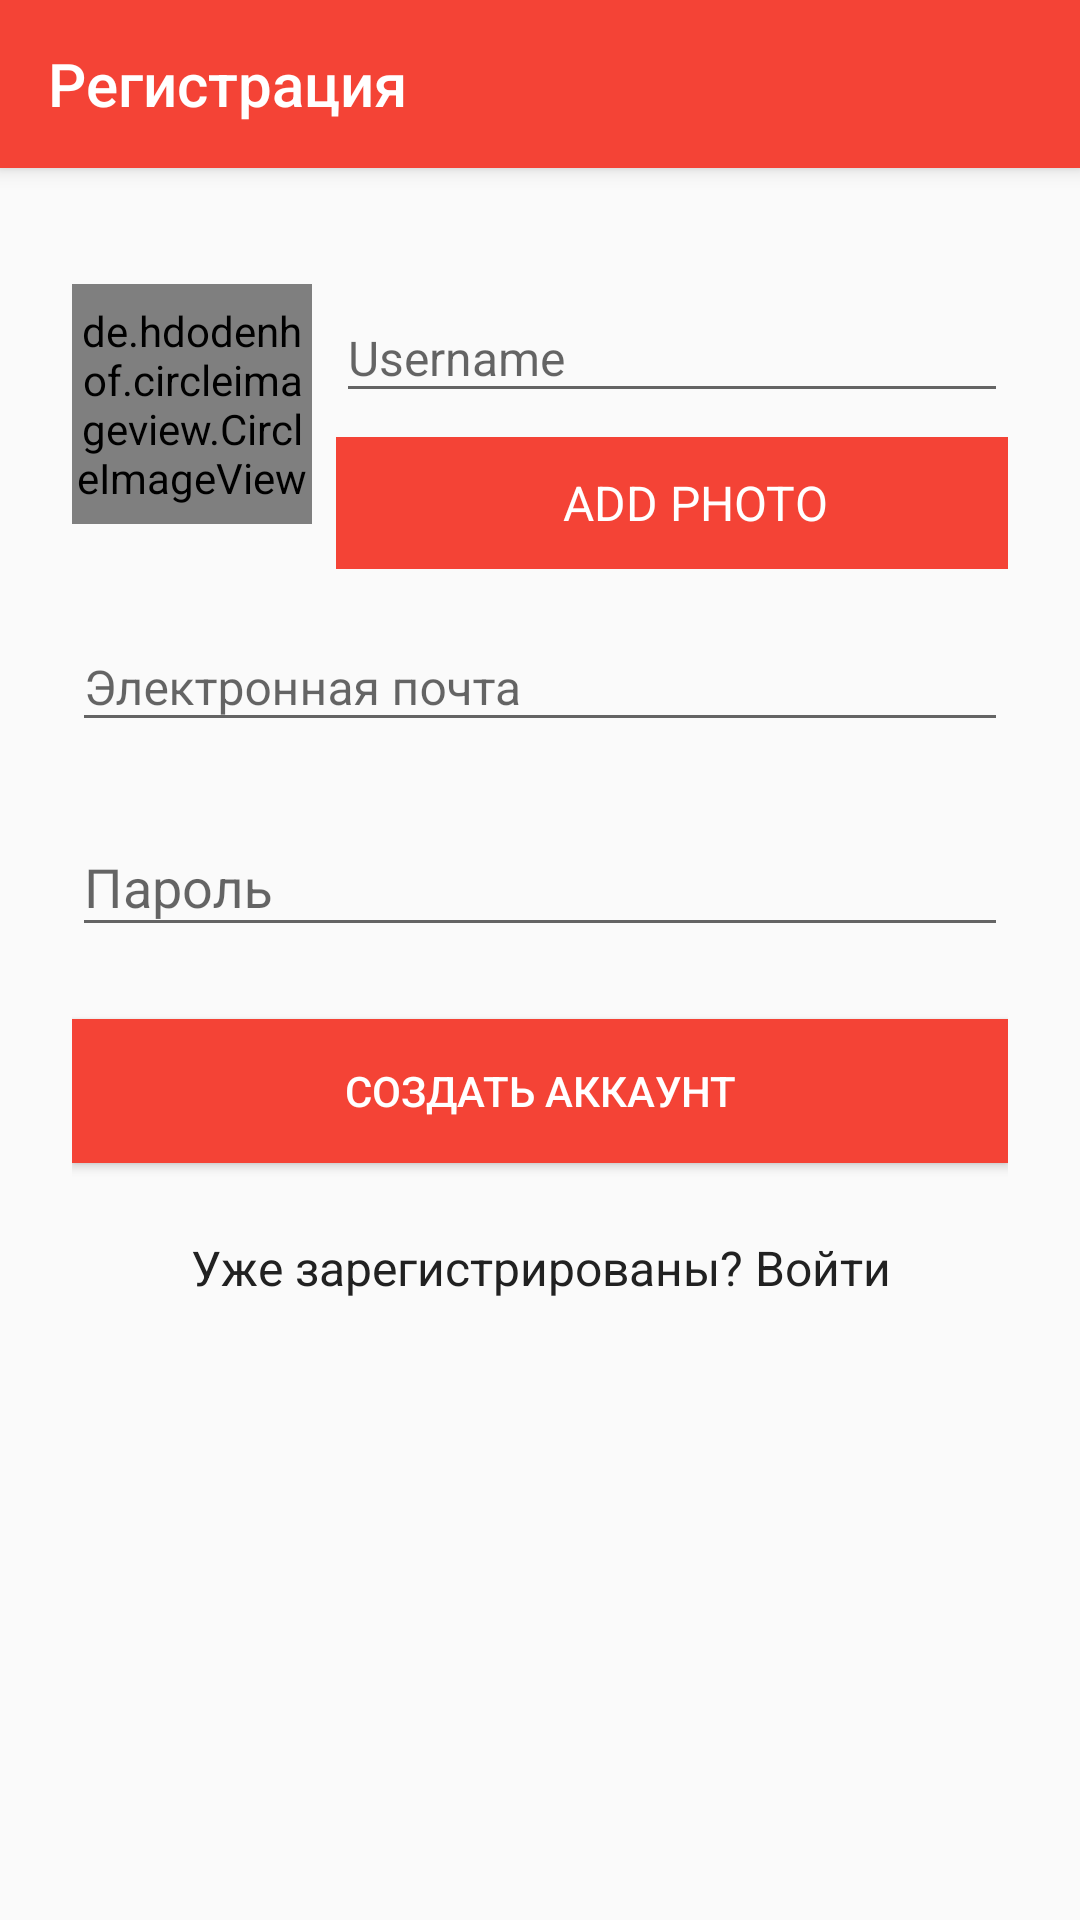

The Android layout XML behind this screen, and the referenced resources:
<!-- AndroidManifest.xml: application theme AppTheme -->
<!-- res/layout/fragment_sign_up.xml -->
<?xml version="1.0" encoding="utf-8"?>
<android.support.design.widget.CoordinatorLayout
        xmlns:android="http://schemas.android.com/apk/res/android"
        xmlns:app="http://schemas.android.com/apk/res-auto"
        xmlns:tools="http://schemas.android.com/tools"
        android:id="@+id/main_content"
        android:layout_width="match_parent"
        android:layout_height="match_parent"
        android:fitsSystemWindows="true"
>

    <android.support.design.widget.AppBarLayout
            android:layout_width="match_parent"
            android:layout_height="wrap_content"
            android:theme="@style/ThemeOverlay.AppCompat.Dark.ActionBar">

        <android.support.v7.widget.Toolbar
                android:id="@+id/toolbar"
                android:layout_width="match_parent"
                android:layout_height="?attr/actionBarSize"
                android:background="?attr/colorPrimary"
                app:title="@string/toolbar_sign_up"
                app:popupTheme="@style/ThemeOverlay.AppCompat.Light" />

    </android.support.design.widget.AppBarLayout>

    <RelativeLayout xmlns:android="http://schemas.android.com/apk/res/android"
                    xmlns:app="http://schemas.android.com/apk/res-auto"
                    xmlns:tools="http://schemas.android.com/tools"
                    xmlns:expandableTextView="http://schemas.android.com/apk/res-auto"
                    android:layout_width="match_parent"
                    android:layout_height="match_parent"
                    android:descendantFocusability="beforeDescendants"
                    android:focusableInTouchMode="true"
                    app:layout_behavior="@string/appbar_scrolling_view_behavior">

        <ScrollView
                xmlns:android="http://schemas.android.com/apk/res/android"
                xmlns:app="http://schemas.android.com/apk/res-auto" android:layout_width="fill_parent"
                android:layout_height="fill_parent"
                android:fitsSystemWindows="true">

            <LinearLayout
                    android:orientation="vertical"
                    android:layout_width="match_parent"
                    android:layout_height="wrap_content"
                    android:paddingTop="24dp"
                    android:paddingLeft="24dp"
                    android:paddingRight="24dp">

                <LinearLayout
                        android:id="@+id/linlay_title"
                        android:layout_width="match_parent"
                        android:layout_height="wrap_content"
                        android:orientation="horizontal">

                    <de.hdodenhof.circleimageview.CircleImageView
                            android:id="@+id/iv_cover"
                            android:layout_width="80dp"
                            android:layout_height="80dp"
                            android:layout_gravity="center"
                            android:src="@drawable/knight"
                            android:alpha="1"
                    />

                    <LinearLayout
                            android:layout_width="match_parent"
                            android:layout_height="wrap_content"
                            android:orientation="vertical"
                            android:layout_marginStart="8dp">

                        
                        <android.support.design.widget.TextInputLayout
                                android:id="@+id/ti_username"
                                android:layout_width="match_parent"
                                android:layout_height="wrap_content"
                                android:layout_marginTop="8dp"
                                android:layout_marginBottom="8dp">
                            <EditText
                                    android:id="@+id/et_username"
                                    android:layout_width="match_parent"
                                    android:layout_height="wrap_content"
                                    android:textSize="@dimen/text.16"
                                    android:hint="@string/username" />
                        </android.support.design.widget.TextInputLayout>

                        <LinearLayout
                                android:id="@+id/li_add_photo"
                                android:layout_width="match_parent"
                                android:layout_height="wrap_content"
                                android:background="@color/primary"
                                android:orientation="horizontal">
                            <ImageView app:srcCompat="@drawable/ic_add_a_photo_white_24dp"
                                       android:layout_width="wrap_content"
                                       android:layout_weight="1"
                                       android:maxWidth="30dp"
                                       android:layout_height="40dp"
                                       android:layout_marginBottom="4dp"
                                       android:layout_gravity="center_horizontal" />

                            <TextView
                                    android:id="@+id/tv_add_photo"
                                    android:layout_width="wrap_content"
                                    android:layout_weight="1"
                                    android:layout_height="match_parent"
                                    android:paddingLeft="@dimen/padding_medium"
                                    android:gravity="center_vertical"
                                    android:text="@string/add_photo"
                                    android:textAllCaps="true"
                                    android:textColor="@color/white"
                                    android:textSize="@dimen/text.16" />
                        </LinearLayout>

                    </LinearLayout>

                </LinearLayout>

                
                <android.support.design.widget.TextInputLayout
                        android:id="@+id/ti_email"
                        android:layout_width="match_parent"
                        android:layout_height="wrap_content"
                        android:layout_marginTop="8dp"
                        android:layout_marginBottom="8dp">
                    <EditText
                            android:id="@+id/et_email"
                            android:layout_width="match_parent"
                            android:layout_height="wrap_content"
                            android:inputType="textEmailAddress"
                            android:textSize="@dimen/text.16"
                            android:hint="@string/email" />
                </android.support.design.widget.TextInputLayout>

                
                <android.support.design.widget.TextInputLayout
                        android:id="@+id/ti_password"
                        android:layout_width="match_parent"
                        android:layout_height="wrap_content"
                        android:layout_marginTop="8dp"
                        android:layout_marginBottom="8dp">
                    <EditText
                            android:id="@+id/et_password"
                            android:layout_width="match_parent"
                            android:layout_height="wrap_content"
                            android:inputType="textPassword"
                            android:hint="@string/password"/>
                </android.support.design.widget.TextInputLayout>

                
                <android.support.v7.widget.AppCompatButton
                        android:id="@+id/btn_sign_up"
                        android:layout_width="fill_parent"
                        android:layout_height="wrap_content"
                        android:layout_marginTop="16dp"
                        android:layout_marginBottom="24dp"
                        android:padding="12dp"
                        android:background="@color/primary"
                        android:textColor="@color/white"
                        android:text="@string/create_new_account"/>

                <TextView android:id="@+id/btn_login"
                          android:layout_width="fill_parent"
                          android:layout_height="wrap_content"
                          android:layout_marginBottom="24dp"
                          android:text="@string/if_member_login"
                          android:gravity="center"
                          android:textSize="16dp"/>

            </LinearLayout>
        </ScrollView>
    </RelativeLayout>

</android.support.design.widget.CoordinatorLayout>
<!-- resources referenced by this layout -->
<resources>
  <color name="primary">#F44336</color>
  <color name="white">#FFFFFF</color>
  <dimen name="padding_medium">16dp</dimen>
  <dimen name="text.16">16sp</dimen>
  <string name="add_photo">Add photo</string>
  <string name="create_new_account">Создать аккаунт</string>
  <string name="email">Электронная почта</string>
  <string name="if_member_login">Уже зарегистрированы? Войти</string>
  <string name="password">Пароль</string>
  <string name="toolbar_sign_up">Регистрация</string>
  <string name="username">Username</string>
  <style name="AppTheme" parent="Theme.AppCompat.Light.NoActionBar">
          
          <item name="colorPrimary">@color/primary</item>
          <item name="colorPrimaryDark">@color/primary_dark</item>
          <item name="colorAccent">@color/accent</item>
          <item name="android:textColor">@color/primary_text</item>
          <item name="android:colorButtonNormal">@color/primary_dark</item>
          <item name="colorButtonNormal">@color/primary_dark</item>
          <item name="windowActionBar">false</item>
          <item name="windowNoTitle">true</item>
          <item name="android:statusBarColor">@color/primary_dark</item>
          <item name="android:windowDrawsSystemBarBackgrounds">true</item>
          <item name="android:windowTranslucentStatus">false</item>
      </style>
  <color name="primary_dark">#D32F2F</color>
  <color name="accent">#FFC107</color>
  <color name="primary_text">#212121</color>
</resources>
